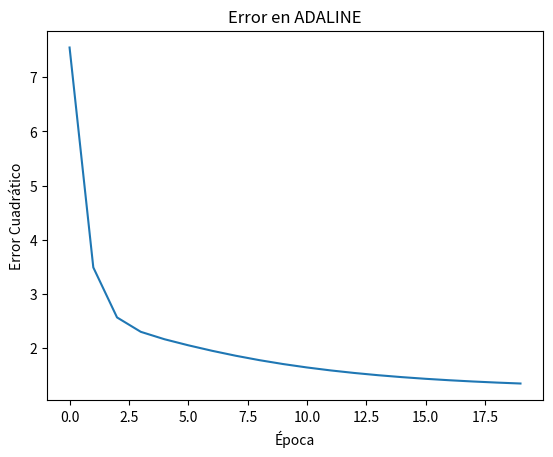

Python code for this plot:
# =========================
# IMPORTAR LIBRERÍAS
# =========================

import numpy as np
import matplotlib.pyplot as plt


# =========================
# DATOS
# =========================

X = np.array([
    [0,0],
    [0,1],
    [1,0],
    [1,1]
])

y = np.array([-1, -1, -1, 1])


# =========================
# INICIALIZAR PESOS
# =========================

pesos = np.random.randn(2)
bias = np.random.randn()

learning_rate = 0.1
epocas = 20

errores = []


# =========================
# ENTRENAMIENTO
# =========================

for epoca in range(epocas):

    error_total = 0

    for i in range(len(X)):

        # Salida lineal
        salida = np.dot(X[i], pesos) + bias

        # Error
        error = y[i] - salida

        # Ajustar pesos
        pesos += learning_rate * error * X[i]

        bias += learning_rate * error

        error_total += error**2

    errores.append(error_total)


# =========================
# GRAFICAR ERROR
# =========================

plt.plot(errores)

plt.title("Error en ADALINE")
plt.xlabel("Época")
plt.ylabel("Error Cuadrático")

plt.show()
